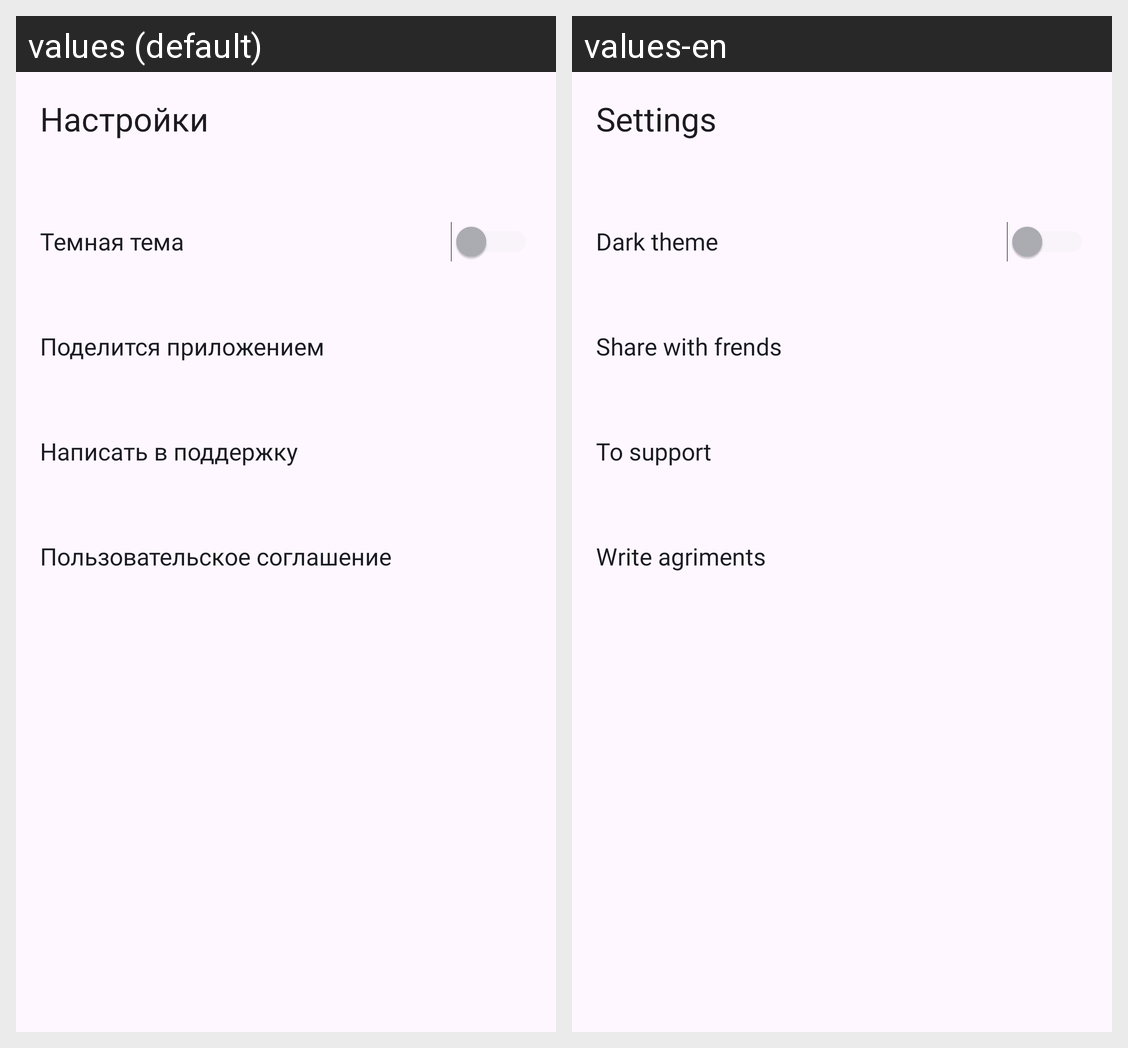

Translations of the strings shown on this Android screen, per locale in the grid:
Android screen res/layout/activity_settings.xml rendered under 2 locales, left to right: values (default), values-en. Device: Nexus 5 (rendered at 1080×1920; each locale shown at half size, 540×960, under a caption strip naming it); theme Theme.PlaylistMaker.
Strings drawn on this screen, with the default value and each locale's value (text and hints the layout hard-codes, and strings that could not be matched under every locale, appear in the picture but are not listed):

main_screen_settings
  values: Настройки
  values-en: Settings

settings_screen_theme
  values: Темная тема
  values-en: Dark theme

settings_screen_share
  values: Поделится приложением
  values-en: Share with frends

settings_screen_support
  values: Написать в поддержку
  values-en: To support

settings_screen_agreement
  values: Пользовательское соглашение
  values-en: Write agriments
